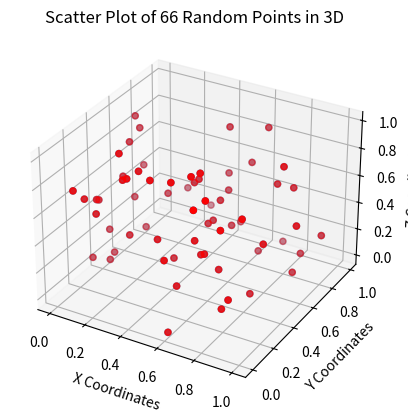

Here is the Python script that generated this plot:
import math
import random
import numpy as np
import matplotlib.pyplot as plt
from mpl_toolkits.mplot3d import Axes3D
from sympy import true

def jarak(p1, p2):
    return math.sqrt((p1[0] - p2[0])**2 + (p1[1] - p2[1])**2 + (p1[2] - p2[2])**2)

def tuple_pair_points(arrpoint1, arrpoint2):
    pairs = [(arrpoint1[i], arrpoint2[i]) for i in range (len(arrPoints1))]
    return pairs

def closest_points(points):
    n = len(points)
    min_dist = float('inf')
    closest_p1, closest_p2 = None, None
    
    arrPoints1 = []
    arrPoints2 = []
    for i in range(n):
        for j in range(i+1, n):
            dist = jarak(points[i], points[j])
            if dist < min_dist:
                min_dist = dist
                closest_p1, closest_p2 = points[i], points[j]
                arrPoints1.append(closest_p1)
                arrPoints2.append(closest_p2)
            elif dist == min_dist:
                closest_p1, closest_p2 = points[i], points[j]
                arrPoints1.append(closest_p1)
                arrPoints2.append(closest_p2)  
    
    return arrPoints1, arrPoints2, closest_p1, closest_p2, min_dist

def random_point():
    points = []
    n = random.randint(2, 100)
    for i in range(n):
        x = random.uniform(0, 1)
        y = random.uniform(0, 1)
        z = random.uniform(0, 1)
        point = (x, y, z)
        points.append(point)
    return points

# plot 3D
# input: array of points
def visual(points):
    fig = plt.figure()
    ax = fig.add_subplot(111, projection='3d')
    ax.scatter(points[0], points[1], points[2], c='r', marker='o')

    ax.set_xlabel('X')
    ax.set_ylabel('Y')
    ax.set_zlabel('Z')

    plt.show()

#print("Titik terdekat : ", closest_p1, "dan", closest_p2)
#print("dengan jarak", min_dist)

points = random_point()
arrPoints1, arrPoints2, closest_p1, closest_p2, min_dist = closest_points(points)

for i in range(len(arrPoints1)):
    print("Titik terdekat ", i+1, ": ", arrPoints1[i], "dan", arrPoints2[i])
    print("dengan jarak", min_dist)

def isClose(point):
    arrPointsFin = np.concatenate((arrPoints1, arrPoints2))
    is_in_array = np.isin(points, arrPointsFin).all(axis=1).any()
    return is_in_array

def visualization(points):
    # Extract x, y, and z coordinates from the array of points
    x_coords = [point[0] for point in points]
    y_coords = [point[1] for point in points]
    z_coords = [point[2] for point in points]

    # Define the indices of the points to differentiate
    indices_to_differentiate = []
    if isClose(points):
        indices_to_differentiate.append(points)

    # Create a 3D scatter plot of the points
    fig = plt.figure()
    ax = fig.add_subplot(111, projection='3d')
    ax.scatter(x_coords, y_coords, z_coords)

    #coloring
    #if isClose(points):
    #    ax.scatter(x_coords, y_coords, z_coords, color='red')
    if not isClose(points):
        ax.scatter(x_coords, y_coords, z_coords, color='black')
    if isClose(points):
        ax.scatter(x_coords, y_coords, z_coords, color='red')

    # Set the title and axis labels
    ax.set_title("Scatter Plot of {} Random Points in 3D".format(len(points)))
    ax.set_xlabel("X Coordinates")
    ax.set_ylabel("Y Coordinates")
    ax.set_zlabel("Z Coordinates")

    # Display the plot
    plt.show()


print(tuple_pair_points(arrPoints1, arrPoints2))
visualization(points)
#visualization_target(arrPoints1, arrPoints2)
